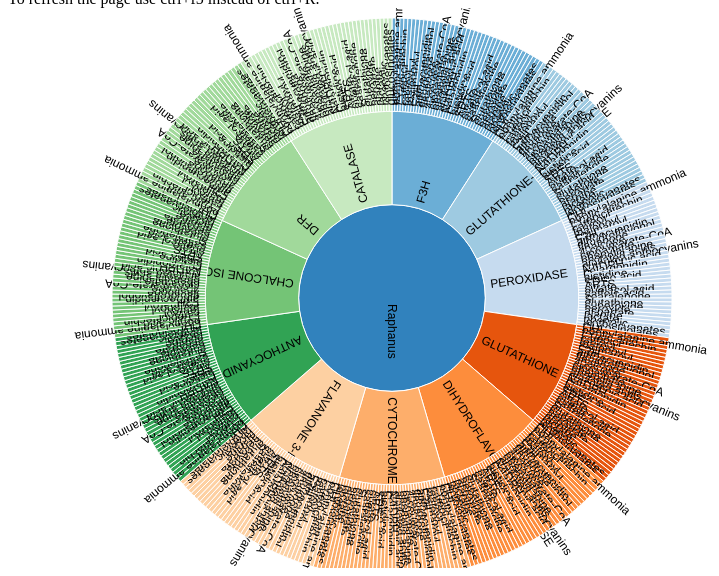
D3 v3 page, settled after 480 driven frames (8 s of simulated time); the page loaded 1 data file(s).



var width = 768,                                          //standart sizes: width:960, height:700
    height = 560,                                         //Size of sunburts
    radius = Math.min(width, height) / 2;                 //calculating radius of sunburst

var x = d3.scale.linear()
    .range([0, 2 * Math.PI]);                             //calculating size of different slices. More slices makes them smaller.

var y = d3.scale.linear()                                 //calculating y ass for slice sizes.
    .range([0, radius]);

var color = d3.scale.category20c();                       //Determine random colors for different slice groups.

var svg = d3.select("body").append("svg")                 //add Shells.
    .attr("width", width)
    .attr("height", height)
  .append("g")
    .attr("transform", "translate(" + width / 2 + "," + (height / 2 + 10) + ")");

var partition = d3.layout.partition()                     //Add last row of slices.
    .value(function(d) { return d.size; });

var arc = d3.svg.arc()                                   //Calculates arc of 1 slice.
    .startAngle(function(d) { return Math.max(0, Math.min(2 * Math.PI, x(d.x))); })
    .endAngle(function(d) { return Math.max(0, Math.min(2 * Math.PI, x(d.x + d.dx))); })
    .innerRadius(function(d) { return Math.max(0, y(d.y)); })
    .outerRadius(function(d) { return Math.max(0, y(d.y + d.dy)); });


d3.json("/static/data1.JSON", function(error, root) {                            //path to JSON file.

  var g = svg.selectAll("g")
      .data(partition.nodes(root))
    .enter().append("g");

  var path = g.append("path")                                                   //Child slices op parent slices zetten.
    .attr("d", arc)
    .style("fill", function(d) { return color((d.children ? d : d.parent).name); })
    .on("click", click);

  var text = g.append("text")                                                   //Parsing cooresponding corresponding labels on slices.
    .attr("transform", function(d) { return "rotate(" + computeTextRotation(d) + ")"; })
    .attr("x", function(d) { return y(d.y); })
    .attr("dx", "6") // margin
    .attr("dy", ".35em") // vertical-align
    .text(function(d) { return d.name; });

  function click(d) {                                                           //Makes slices clickable.
    // fade out all text elements
    text.transition().attr("opacity", 0);

    path.transition()                                                           //animation for zooming slices.
      .duration(1000)                                                           //animation delay in miliseconds
      .attrTween("d", arcTween(d))
      .each("end", function(e, i) {
          // check if the animated element's data e lies within the visible angle span given in d
          if (e.x >= d.x && e.x < (d.x + d.dx)) {
            // get a selection of the associated text element
            var arcText = d3.select(this.parentNode).select("text");
            // fade in the text element and recalculate positions
            arcText.transition().duration(750)
              .attr("opacity", 1)
              .attr("transform", function() { return "rotate(" + computeTextRotation(e) + ")" })
              .attr("x", function(d) { return y(d.y); });
          }
      });
  }
});

d3.select(self.frameElement).style("height", height + "px");

// Interpolate the scales!
function arcTween(d) {                                                         //Saves last zoom location. This makes it possible to return te labels wehen zooming back.
  var xd = d3.interpolate(x.domain(), [d.x, d.x + d.dx]),
      yd = d3.interpolate(y.domain(), [d.y, 1]),
      yr = d3.interpolate(y.range(), [d.y ? 20 : 0, radius]);
  return function(d, i) {
    return i
        ? function(t) { return arc(d); }
        : function(t) { x.domain(xd(t)); y.domain(yd(t)).range(yr(t)); return arc(d); };
  };
}

function computeTextRotation(d) {                                               //calculates rotation for rotating text.
  return (x(d.x + d.dx / 2) - Math.PI / 2) / Math.PI * 180;
}



### data: ../static/data1.JSON
{
 "name": "Raphanus",
 "children": [
  {
   "name": "F3H",
   "children": [
    "{... 2 keys}",
    "{... 2 keys}",
    "{... 2 keys}",
    "{... 2 keys}",
    "{... 2 keys}",
    "{... 2 keys}",
    "{... 2 keys}",
    "{... 2 keys}",
    "... 32 more items"
   ]
  },
  {
   "name": "GLUTATHIONE-S-TRANSFERASE",
   "children": [
    "{... 2 keys}",
    "{... 2 keys}",
    "{... 2 keys}",
    "{... 2 keys}",
    "{... 2 keys}",
    "{... 2 keys}",
    "{... 2 keys}",
    "{... 2 keys}",
    "... 32 more items"
   ]
  },
  {
   "name": "PEROXIDASE",
   "children": [
    "{... 2 keys}",
    "{... 2 keys}",
    "{... 2 keys}",
    "{... 2 keys}",
    "{... 2 keys}",
    "{... 2 keys}",
    "{... 2 keys}",
    "{... 2 keys}",
    "... 32 more items"
   ]
  },
  {
   "name": "GLUTATHIONE REDUCTASE",
   "children": [
    "{... 2 keys}",
    "{... 2 keys}",
    "{... 2 keys}",
    "{... 2 keys}",
    "{... 2 keys}",
    "{... 2 keys}",
    "{... 2 keys}",
    "{... 2 keys}",
    "... 32 more items"
   ]
  },
  {
   "name": "DIHYDROFLAVONOL REDUCTASE",
   "children": [
    "{... 2 keys}",
    "{... 2 keys}",
    "{... 2 keys}",
    "{... 2 keys}",
    "{... 2 keys}",
    "{... 2 keys}",
    "{... 2 keys}",
    "{... 2 keys}",
    "... 32 more items"
   ]
  },
  {
   "name": "CYTOCHROME P450",
   "children": [
    "{... 2 keys}",
    "{... 2 keys}",
    "{... 2 keys}",
    "{... 2 keys}",
    "{... 2 keys}",
    "{... 2 keys}",
    "{... 2 keys}",
    "{... 2 keys}",
    "... 32 more items"
   ]
  },
  {
   "name": "FLAVANONE 3-HYDROXYLASE",
   "children": [
    "{... 2 keys}",
    "{... 2 keys}",
    "{... 2 keys}",
    "{... 2 keys}",
    "{... 2 keys}",
    "{... 2 keys}",
    "{... 2 keys}",
    "{... 2 keys}",
    "... 32 more items"
   ]
  },
  {
   "name": "ANTHOCYANIDIN SYNTHASE",
   "children": [
    "{... 2 keys}",
    "{... 2 keys}",
    "{... 2 keys}",
    "{... 2 keys}",
    "{... 2 keys}",
    "{... 2 keys}",
    "{... 2 keys}",
    "{... 2 keys}",
    "... 32 more items"
   ]
  },
  "... 3 more items"
 ]
}